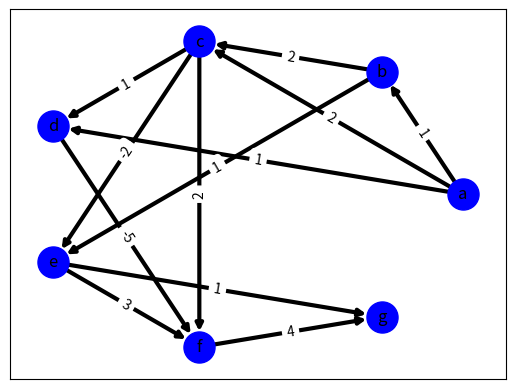

Recreate this plot in Python.
import matplotlib.pyplot as plt
import networkx as nx
G = nx.DiGraph()

G.add_node('a')
G.add_node('b')
G.add_node('c')
G.add_node('d')
G.add_node('e')
G.add_node('f')
# G.add_node('g')
# ejemplo 1 no dirigido
# elist = [('a', 'b', 2), ('a', 'c', 4), ('b', 'a', 2), ('b', 'c', 3), ('b', 'd', 8), ('c', 'a', 4), ('c', 'b', 3), ('c', 'e', 5), ('c', 'd', 2), ('d', 'b', 8), ('d', 'c', 2), ('d', 'e', 11), ('d', 'f', 22), ('e', 'c', 5), ('e', 'd', 11), ('e', 'f', 1), ('f', 'd', 22), ('f', 'e', 1)]
# ejemplo 2 no dirigido
# elist = [('a', 'b', 2), ('a', 'c', 5), ('a', 'd', 4), ('b', 'a', 2), ('b', 'c', 2), ('b', 'e', 7), ('c', 'a', 5), ('c', 'b', 2), ('c', 'd', 1), ('c', 'e', 4), ('c', 'f', 3), ('d', 'a', 4), ('d', 'c', 1), ('d', 'f', 4), ('e', 'b', 7), ('e', 'c', 4), ('e', 'f', 1), ('e', 'g', 5), ('f', 'c', 3), ('f', 'd', 4), ('f', 'e', 1), ('f', 'g', 7), ('g', 'e', 5), ('g', 'f', 7)]
# ejemplo 3 dirigido
# elist = [('a', 'b', 1), ('a', 'c', 2), ('a', 'd', 1), ('b', 'c', 2), ('b', 'e', 1), ('c', 'd', 1), ('c', 'e', 2), ('c', 'f', 2), ('d', 'f', 5), ('e', 'f', 3), ('e', 'g', 1), ('f', 'g', 4)]
# ejemplo 4 negativo no dirigido
# elist = [('a', 'b', 2), ('a', 'c',-4), ('b', 'a', 2), ('b', 'c', 3), ('b', 'd', 8), ('c', 'a', -4), ('c', 'b', 3), ('c', 'e', 5), ('c', 'd', 2), ('d', 'b', 8), ('d', 'c', 2), ('d', 'e', 11), ('d', 'f', -22), ('e', 'c', 5), ('e', 'd', 11), ('e', 'f', 1), ('f', 'd', -22), ('f', 'e', 1)]
# ejemplo 5 negativo no dirigido
# elist = [('a', 'b', 2), ('a', 'c', -5), ('a', 'd', 4), ('b', 'a', 2), ('b', 'c', 2), ('b', 'e', -7), ('c', 'a', -5), ('c', 'b', 2), ('c', 'd', 1), ('c', 'e', 4), ('c', 'f', 3), ('d', 'a', 4), ('d', 'c', 1), ('d', 'f', 4), ('e', 'b', -7), ('e', 'c', 4), ('e', 'f', 1), ('e', 'g', 5), ('f', 'c', 3), ('f', 'd', 4), ('f', 'e', 1), ('f', 'g', 7), ('g', 'e', 5), ('g', 'f', 7)]
# ejemplo 6 negativo bellman ford
# elist = [('a', 'b', 1), ('a', 'c', -2), ('a', 'd', 1), ('b', 'c', 2), ('b', 'e', 1), ('c', 'd', 1), ('c', 'e', -2), ('c', 'f', 2), ('d', 'f', 5), ('e', 'f', 3), ('e', 'g', 1), ('f', 'g', 4)]
# ejemplo 7 negativo bellman ford
elist = [('a', 'b', 1), ('a', 'c', 2), ('a', 'd', 1), ('b', 'c', 2), ('b', 'e', 1), ('c', 'd', 1),
         ('c', 'e', -2), ('c', 'f', 2), ('d', 'f', -5), ('e', 'f', 3), ('e', 'g', 1), ('f', 'g', 4)]

G.add_weighted_edges_from(elist)
# G.add_edge('A', 'B', weight=1)
# G.add_edge('A', 'C', weight=2)
# G.add_edge('A', 'D', weight=1)
# G.add_edge('B', 'C', weight=1)
# G.add_edge('B', 'E', weight=2)
# G.add_edge('C', 'E', weight=2)
# G.add_edge('C', 'F', weight=2)
# G.add_edge('C', 'D', weight=1)
# G.add_edge('D', 'F', weight=10)
# G.add_edge('E', 'F', weight=25)
# G.add_edge('E', 'G', weight=14)
# G.add_edge('F', 'G', weight=4)


options = {
    'node_color': 'blue',
    'node_size': 500,
    'width': 3,
    'arrowstyle': '-|>',
    'arrowsize': 10,
}
# pos = nx.get_node_attributes(G,'pos')
# cambiar planar por circular o random
pos = nx.circular_layout(G, center=None, dim=2)
# valores de los caminos
labels = nx.get_edge_attributes(G, 'weight')
# dibujar caminos y nodos
# TODO pone los nombres de los nodos.
nx.draw_networkx(G, pos, arrows=True, **options, with_labels=True)
nx.draw_networkx_edge_labels(G, pos, edge_labels=labels)
# FIXME no dibuja los edges directed
# x = nx.dijkstra_path(G, 'a', 'g', weight='weight')
y = nx.bellman_ford_path(G, 'a', 'g', weight='weight')
# print("Resultado en base a algoritmo dijkstra: ",x)
print("Resultado en base a algoritmo bellman ford: ", y)
# Guardar la imagen en formato eps no admite jpg
plt.savefig("ejemplo7.eps")
